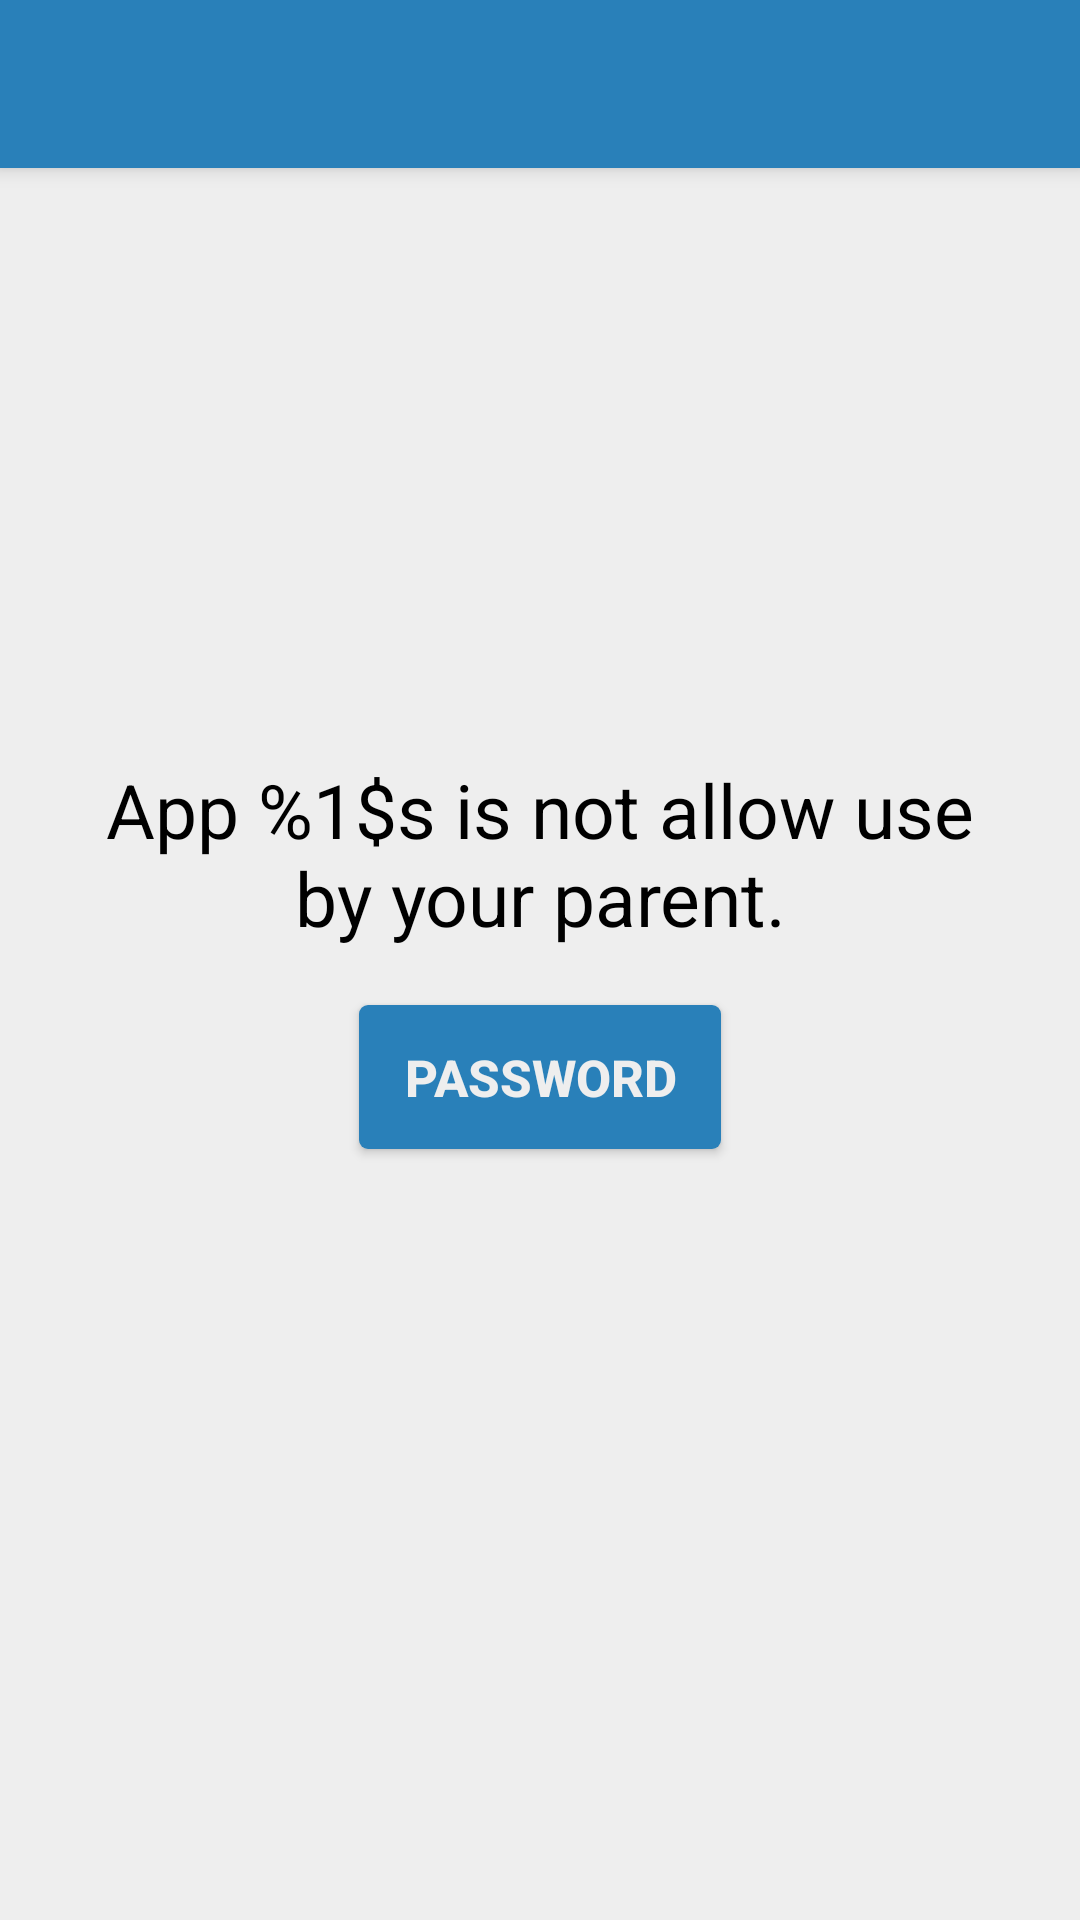

Layout XML and referenced resources for this Android screen:
<!-- AndroidManifest.xml: application theme Theme.AppCompat.Light.NoActionBar -->
<!-- res/layout/activity_ban.xml -->
<?xml version="1.0" encoding="utf-8"?>
<RelativeLayout xmlns:android="http://schemas.android.com/apk/res/android"
    android:layout_width="match_parent"
    android:layout_height="match_parent"
    android:background="@color/white_greyish"
    android:orientation="vertical">

    <android.support.v7.widget.Toolbar xmlns:app="http://schemas.android.com/apk/res-auto"
        android:id="@+id/my_toolbar"
        android:layout_width="match_parent"
        android:layout_height="?attr/actionBarSize"
        android:background="@color/background_color"
        android:elevation="4dp"
        android:theme="@style/ThemeOverlay.AppCompat.ActionBar"
        android:titleTextColor="@color/white"
        app:popupTheme="@style/ThemeOverlay.AppCompat.Light" />

    <LinearLayout
        android:padding="16dp"
        android:layout_centerInParent="true"
        android:orientation="vertical"
        android:layout_width="match_parent"
        android:layout_height="wrap_content">
        <TextView
            android:textSize="25sp"
            android:gravity="center"
            android:layout_centerInParent="true"
            android:id="@+id/msg"
            android:layout_width="match_parent"
            android:layout_height="wrap_content"
            android:layout_margin="16dp"
            android:textColor="@color/black"
            android:text="@string/msg_ban_app" />

        <Button
            android:layout_gravity="center"
            android:id="@+id/password"
            android:layout_width="wrap_content"
            android:layout_height="wrap_content"
            android:layout_marginBottom="20dp"
            android:layout_marginTop="3dp"
            android:background="@drawable/loginbutton_selector"
            android:paddingTop="3dp"
            android:paddingBottom="3dp"
            android:paddingLeft="15dp"
            android:paddingRight="15dp"
            android:text="@string/passowrd"
            android:textColor="@color/white_greyish"
            android:textSize="17sp"
            android:textStyle="bold" />

    </LinearLayout>

</RelativeLayout>
<!-- resources referenced by this layout -->
<resources>
  <color name="background_color">#2980b9</color>
  <color name="black">#000000</color>
  <color name="white">#FFFFFF</color>
  <color name="white_greyish">#eeeeee</color>
  <!-- drawable loginbutton_selector (drawable) -->
  <?xml version="1.0" encoding="utf-8"?>
  
  <selector xmlns:android="http://schemas.android.com/apk/res/android">
  
      
      <item android:state_pressed="true">
          <shape android:shape="rectangle">
              <corners android:radius="3dp" />
  
              <solid android:color="@color/background_dark" />
          </shape>
      </item>
  
      <item android:state_enabled="false">
          <shape android:shape="rectangle">
              <corners android:radius="3dp" />
  
              <solid android:color="@color/background_light" />
          </shape>
      </item>
  
      <item android:state_enabled="true">
          <shape android:shape="rectangle">
              <corners android:radius="3dp" />
  
              <solid android:color="@color/background_color" />
          </shape>
      </item>
  
  
      
      <item>
          <shape android:shape="rectangle">
              <corners android:radius="3dp" />
  
              <solid android:color="@color/background_color" />
          </shape>
      </item>
  
  </selector>
  <string name="msg_ban_app">
          App %1$s is not allow use by your parent.
      </string>
  <string name="passowrd">Password</string>
  <color name="background_dark">#1b4966</color>
  <color name="background_light">#34afff</color>
</resources>
